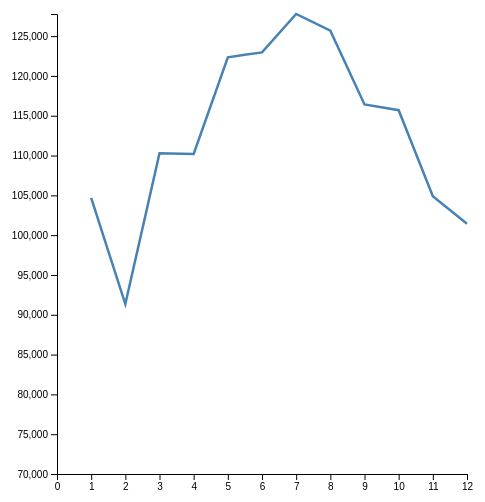
D3 v4 page, settled after 360 driven frames (6 s of simulated time); the page loaded 1 data file(s).



// set the dimensions and margins of the graph
var margin = {top: 10, right: 30, bottom: 30, left: 60},
    width = 500 - margin.left - margin.right,
    height = 500 - margin.top - margin.bottom;

// append the svg object to the body of the page
var svg = d3.select("#my_dataviz")
  .append("svg")
    .attr("width", width + margin.left + margin.right)
    .attr("height", height + margin.top + margin.bottom)
  .append("g")
    .attr("transform",
          "translate(" + margin.left + "," + margin.top + ")");

//Read the data
d3.csv("month-crime.csv",

  // When reading the csv, I must format variables:
  function(d){
    return { date : d.date, value : d.value }
  },

  // Now I can use this dataset:
  function(data) {
  console.log({data})
    // Add X axis --> it is a date format
    var x = d3.scaleLinear()
      .domain([0,12])
      .range([ 0, width ]);
    svg.append("g")
      .attr("transform", "translate(0," + height + ")")
      .call(d3.axisBottom(x));

    // Add Y axis
    var y = d3.scaleLinear()
      .domain([70000, d3.max(data, function(d) { return +d.value; })])
      .range([ height, 0 ]);
    svg.append("g")
      .call(d3.axisLeft(y));

    // Add the line
    svg.append("path")
      .datum(data)
      .attr("fill", "none")
      .attr("stroke", "steelblue")
      .attr("stroke-width", 2.5)
      .attr("d", d3.line()
        .x(function(d) { return x(d.date) })
        .y(function(d) { return y(d.value) })
        )

})



### data: month-crime.csv
date, value
1, 104673
2, 91339
3, 110285
4, 110198
5, 122346
6, 122958
7, 127780
8, 125694
9, 116416
10, 115700
11, 104880
12, 101430